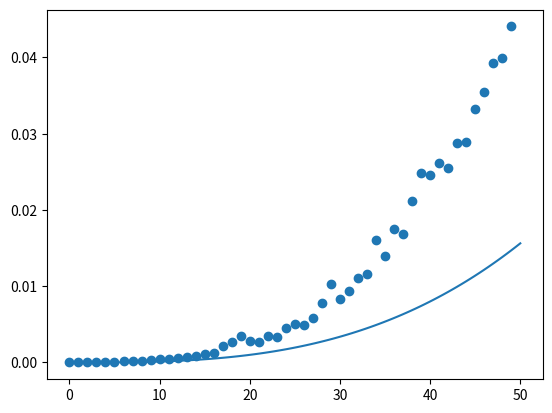

Source code (Python):

from matplotlib.pyplot import axis, grid, show, plot, scatter
from numpy import sqrt, linspace, exp
from random import randint
from time import time
from copy import deepcopy


DEPOT = [0, 0]
MOY = []


# def main(n):

#     if n == 41:
#         print(MOY)
#         scatter([x for x in range(len(MOY))], MOY)
#         x = linspace(0, n-1, 100)
#         plot(x, [y**4/18000000 for y in x])

#     def creer_client_alea(n):
#         CLIENTS = []
#         for _ in range(n):
#             CLIENTS.append([randint(-100, 100), randint(-100, 100)])
#         return CLIENTS

#     CLIENTS = creer_client_alea(n)

#     T = []

#     for _ in range(5):

#         def copie(liste):
#             liste2 = deepcopy(liste)
#             return liste2

#         def distance(i, j):
#             return sqrt((j[1]-i[1])**2+(j[0]-i[0])**2)

#         # Savings construit la liste des "savings" pour chaque couple de points

#         def savings(DEPOT=DEPOT, CLIENTS=CLIENTS):
#             list_savings = []
#             client_savings = []
#             temp = []
#             temp2 = []
#             for i in range(0, len(CLIENTS)-1):
#                 for j in range(i+1, len(CLIENTS)):
#                     temp.append((round(distance(
#                         CLIENTS[i], DEPOT)+distance(CLIENTS[j], DEPOT)-distance(CLIENTS[i], CLIENTS[j]), 2)))
#                     temp2.append((i+1, j+1))
#                 list_savings.append(temp)
#                 client_savings.append(temp2)
#                 temp = []
#                 temp2 = []
#             return (list_savings, client_savings)

#         def create_routes(DEPOT=DEPOT, CLIENTS=CLIENTS):
#             list_route = []
#             for i in range(len(CLIENTS)):
#                 list_route.append([0, i+1, 0])
#             return list_route

#         def joindre_tableaux(res=savings()):
#             list_savings = res[0]
#             client_savings = res[1]
#             new_l_s = []
#             new_c_s = []
#             for i in range(len(list_savings)):
#                 for j in range(len(list_savings[i])):
#                     new_l_s.append(list_savings[i][j])
#                     new_c_s.append(client_savings[i][j])
#             return (new_l_s, new_c_s)

#         def order_list(x=joindre_tableaux()):
#             list_savings = x[0]
#             client_savings = x[1]
#             for i in range(len(list_savings)):
#                 for j in range(i, len(list_savings)):
#                     if list_savings[j] > list_savings[i]:
#                         (list_savings[i], list_savings[j]) = (
#                             list_savings[j], list_savings[i])
#                         (client_savings[i], client_savings[j]) = (
#                             client_savings[j], client_savings[i])
#             return (list_savings, client_savings)

#         ROUTES = create_routes()
#         SAVINGS = order_list()

#         def merge_routes(ROUTE=ROUTES, list_savings=SAVINGS[0], client_savings=SAVINGS[1]):
#             temp = 0
#             for i in range(len(list_savings)):
#                 for j in range(len(ROUTE)):
#                     if ROUTE[j][0] == 0 and ROUTE[j][1] == client_savings[i][1]:
#                         for k in range(len(ROUTE)):
#                             if ROUTE[k][1] == client_savings[i][0] and ROUTE[j][2] == 0:
#                                 _ = ROUTE[k].pop()
#                                 ROUTE[k].append(client_savings[i][1])
#                                 ROUTE[k].append(0)
#                                 ROUTE.remove(ROUTE[j])
#                                 temp = 1
#                                 break
#                     if temp == 1:
#                         temp = 0
#                         break
#             return ROUTE

#         # 2_opt pour regler les problemes de croisements

#         ROUTES = merge_routes()
#         FINAL = copie(ROUTES)

#         t = time()
#         temps = 0

#         def deux_opt(routes=FINAL):
#             continuer = True
#             while continuer:
#                 continuer = False
#                 for route in routes:
#                     if len(route) > 4:
#                         for i in range(len(route)-1):
#                             for j in range(len(route)-1):
#                                 if j != i and j != i-1 and j != i+1:
#                                     if route[i] == 0:
#                                         if distance(DEPOT, CLIENTS[route[i+1]-1]) + distance(CLIENTS[route[j]-1], CLIENTS[route[j+1]-1]) > distance(DEPOT, CLIENTS[route[j]-1]) + distance(CLIENTS[route[i+1]-1], CLIENTS[route[j+1]-1]):
#                                             (route[i+1], route[j]
#                                              ) = (route[j], route[i+1])
#                                             continuer = True
#                                     elif route[j] == 0:
#                                         if distance(CLIENTS[route[i]-1], CLIENTS[route[i+1]-1]) + distance(DEPOT, CLIENTS[route[j+1]-1]) > distance(CLIENTS[route[i]-1], DEPOT) + distance(CLIENTS[route[i+1]-1], CLIENTS[route[j+1]-1]):
#                                             (route[i], route[j+1]
#                                              ) = (route[j+1], route[i])
#                                             continuer = True
#                                     elif distance(CLIENTS[route[i]-1], CLIENTS[route[i+1]-1]) + distance(CLIENTS[route[j]-1], CLIENTS[route[j+1]-1]) > distance(CLIENTS[route[i]-1], CLIENTS[route[j]-1]) + distance(CLIENTS[route[i+1]-1], CLIENTS[route[j+1]-1]):
#                                         (route[i+1], route[j]
#                                          ) = (route[j], route[i+1])
#                                         continuer = True

#             return routes
#         FINAL = deux_opt()
#         temps = time() - t
#         T.append(temps)

#     if n <= 40:
#         x = 0
#         for i in T:
#             x += i
#         MOY.append(x/len(T))
#         print(len(MOY))
#         main(n+1)


# main(1)


DEPOT = [0, 0]
MOY = []


def main2(n):

    if n == 51:
        scatter([x for x in range(len(MOY))], MOY)
        x = linspace(0, n-1, 100)
        plot(x, [y**3/8000000 for y in x])



    def creer_client_alea(n):
        CLIENTS = []
        for _ in range(n):
            CLIENTS.append([randint(-100, 100), randint(-100, 100)])
        return CLIENTS

    CLIENTS = creer_client_alea(n)

    T = []

    for count in range(2):

        t = time()
        temps = 0

        def copie(liste):
            liste2 = deepcopy(liste)
            return liste2

        def distance(i, j):
            return sqrt((j[1]-i[1])**2+(j[0]-i[0])**2)

        # Savings construit la liste des "savings" pour chaque couple de points

        def savings(DEPOT=DEPOT, CLIENTS=CLIENTS):
            list_savings = []
            client_savings = []
            temp = []
            temp2 = []
            for i in range(0, len(CLIENTS)-1):
                for j in range(i+1, len(CLIENTS)):
                    temp.append((round(distance(
                        CLIENTS[i], DEPOT)+distance(CLIENTS[j], DEPOT)-distance(CLIENTS[i], CLIENTS[j]), 2)))
                    temp2.append((i+1, j+1))
                list_savings.append(temp)
                client_savings.append(temp2)
                temp = []
                temp2 = []
            return (list_savings, client_savings)

        def create_routes(DEPOT=DEPOT, CLIENTS=CLIENTS):
            list_route = []
            for i in range(len(CLIENTS)):
                list_route.append([0, i+1, 0])
            return list_route

        def joindre_tableaux(res=savings()):
            list_savings = res[0]
            client_savings = res[1]
            new_l_s = []
            new_c_s = []
            for i in range(len(list_savings)):
                for j in range(len(list_savings[i])):
                    new_l_s.append(list_savings[i][j])
                    new_c_s.append(client_savings[i][j])
            return (new_l_s, new_c_s)

        def order_list(x=joindre_tableaux()):
            list_savings = x[0]
            client_savings = x[1]
            for i in range(len(list_savings)):
                for j in range(i, len(list_savings)):
                    if list_savings[j] > list_savings[i]:
                        (list_savings[i], list_savings[j]) = (
                            list_savings[j], list_savings[i])
                        (client_savings[i], client_savings[j]) = (
                            client_savings[j], client_savings[i])
            return (list_savings, client_savings)

        ROUTES = create_routes()
        SAVINGS = order_list()

        def merge_routes(ROUTE=ROUTES, list_savings=SAVINGS[0], client_savings=SAVINGS[1]):
            temp = 0
            for i in range(len(list_savings)):
                for j in range(len(ROUTE)):
                    if ROUTE[j][0] == 0 and ROUTE[j][1] == client_savings[i][1]:
                        for k in range(len(ROUTE)):
                            if ROUTE[k][1] == client_savings[i][0] and ROUTE[j][2] == 0:
                                _ = ROUTE[k].pop()
                                ROUTE[k].append(client_savings[i][1])
                                ROUTE[k].append(0)
                                ROUTE.remove(ROUTE[j])
                                temp = 1
                                break
                    if temp == 1:
                        temp = 0
                        break
            return ROUTE

        ROUTES = merge_routes()

        temps = time() - t
        T.append(temps)

    if n <= 50:
        x = 0
        for i in T:
            x += i
        MOY.append(x/len(T))
        print(len(MOY))
        main2(n+1)


main2(1)

show()
